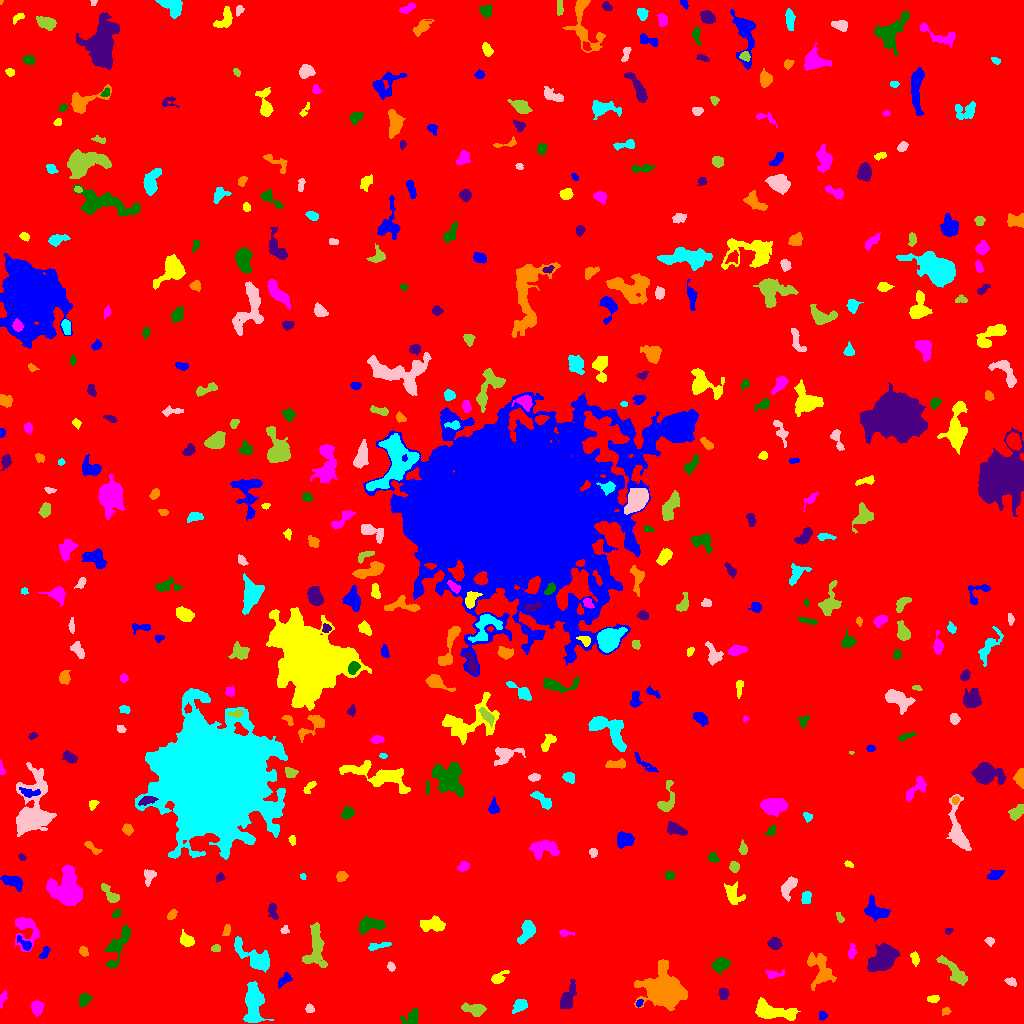

The data file committed next to this chart (first rows):
ID, X, Y, A, B, theta, total_flux, mu_max, mu_median, mu_mean, R_fwhm, R_e, R10, R90, x_start, x_end, y_start, y_end, area, greylevel
0, 510.4, 518.2, 295.9, 293.3, -1.361, 2202718, 18.0, 2.0, 2.484, 41.3, 246.5, 94.57, 398.9, 0, 1023, 0, 1023, 886925, 2.484
1, 823, 8.321, 1.921, 1.573, 1.336, 81.0, 4.0, 1.0, 1.174, 2.985, 2.185, 0.7979, 3.338, 819, 827, 3, 12, 69, 10.17
2, 772.6, 11.92, 10.64, 3.498, -0.1671, 2636, 13.0, 4.0, 5.06, 7.069, 6.794, 2.646, 10.81, 755, 800, 3, 26, 521, 11.06
3, 36.83, 16, 3.49, 2.893, -1.548, 694.0, 8.0, 4.0, 4.311, 5.726, 4.146, 1.693, 6.283, 30, 44, 7, 23, 161, 9.311
4, 411, 6.515, 5.391, 3.259, 0.4583, 299.0, 4.0, 1.0, 1.582, 5.262, 4.406, 1.693, 7.047, 400, 418, 0, 15, 189, 7.582
5, 567.2, 25.05, 7.601, 2.806, 1.182, 830.0, 7.0, 2.0, 2.823, 4.618, 5.109, 1.871, 8.33, 560, 576, 15, 44, 294, 8.823
6, 946.1, 11.93, 1.907, 1.458, 0.05382, 67.0, 3.0, 1.0, 1.047, 2.394, 1.954, 0.7979, 3.29, 942, 951, 8, 16, 64, 8.047
7, 519.6, 17.39, 4.206, 2.706, 0.6608, 460.0, 5.0, 3.0, 2.788, 5.67, 4.26, 1.693, 6.358, 512, 527, 10, 24, 165, 8.788
8, 309.4, 14.23, 2.107, 1.937, -1.201, 208.0, 7.0, 2.5, 2.889, 2.646, 2.459, 0.9772, 4.029, 305, 314, 11, 20, 72, 8.889
9, 473.6, 14.53, 6.325, 2.608, -0.1561, 677.0, 7.0, 3.0, 2.881, 4.853, 4.754, 1.871, 7.464, 461, 486, 7, 21, 235, 8.881
10, 843.4, 26.59, 3.032, 1.602, 1.499, 238.0, 7.0, 2.0, 2.833, 2.821, 2.585, 0.9772, 4.334, 839, 846, 19, 32, 84, 8.833
11, 639.1, 20.03, 1.853, 1.298, 1.035, 91.0, 4.0, 2.0, 1.82, 2.932, 1.954, 0.7979, 3.09, 636, 643, 16, 24, 50, 10.82
12, 933.4, 24.35, 2.957, 1.794, 0.1886, 184.0, 5.0, 2.0, 2.165, 3.192, 2.821, 0.9772, 4.478, 927, 939, 21, 28, 85, 8.165
13, 2.105, 23.8, 4.189, 1.408, 1.26, 210.0, 6.0, 2.0, 2.414, 3.568, 2.764, 0.9772, 4.297, 0, 7, 15, 33, 87, 8.414
14, 84.2, 23.67, 3.337, 2.603, 0.7816, 614.0, 8.0, 5.0, 4.482, 5.202, 3.742, 1.493, 5.698, 79, 92, 17, 30, 137, 9.482
15, 723.3, 29.64, 3.078, 2.39, -1.568, 416.0, 6.0, 4.0, 3.817, 5.47, 3.613, 1.493, 5.262, 718, 729, 24, 35, 109, 8.817
16, 664.6, 32.42, 7.77, 6.72, -0.4341, 17783, 61.0, 6.0, 13.17, 8.098, 7.959, 3.09, 14.59, 634, 687, 13, 64, 1350, 19.17
17, 252.7, 18.47, 10.47, 3.952, -1.566, 3296, 15.0, 5.0, 5.359, 7.548, 7.181, 2.764, 11.44, 243, 273, 1, 42, 615, 11.36
18, 1011, 41.74, 2.785, 1.873, -0.3192, 196.0, 4.0, 2.0, 2.333, 4.478, 2.932, 1.128, 4.442, 1004, 1016, 37, 46, 84, 8.333
19, 953.6, 52.6, 9.794, 2.763, -0.8091, 873.0, 6.0, 2.0, 2.538, 7.001, 5.614, 2.185, 8.956, 936, 967, 38, 68, 344, 8.538
20, 852.6, 46.07, 3.155, 2.139, -1.128, 169.0, 4.0, 2.0, 1.92, 4.222, 3.038, 1.262, 4.72, 848, 857, 37, 50, 88, 7.92
21, 284.1, 43.6, 4.359, 2.176, 0.7484, 238.0, 5.0, 2.0, 1.874, 3.385, 3.478, 1.382, 5.499, 278, 292, 35, 51, 127, 7.874
22, 497.6, 45.31, 4.296, 2.333, 0.5834, 416.0, 8.0, 2.0, 2.83, 3.742, 3.385, 1.262, 5.698, 491, 509, 40, 53, 147, 8.83
23, 773.7, 49.42, 5.051, 1.888, 0.01679, 223.0, 4.0, 2.0, 1.906, 5.078, 3.568, 1.262, 5.293, 765, 784, 45, 54, 117, 8.906
24, 721, 59.46, 3.969, 2.878, 0.5181, 787.0, 10.0, 3.0, 3.678, 4.652, 4.068, 1.493, 6.864, 711, 730, 49, 66, 214, 9.678
25, 883.7, 65.06, 6.358, 4.433, 0.7876, 7628, 43.0, 8.0, 12.4, 6.358, 6.206, 2.394, 11.14, 867, 899, 52, 81, 615, 17.4
26, 820.6, 53.87, 9.397, 5.448, -1.213, 2023, 12.0, 3.0, 4.095, 5.781, 6.864, 2.459, 11.08, 807, 836, 33, 71, 494, 9.095
27, 254.6, 65.48, 11.36, 4.011, -0.6236, 2128, 11.0, 4.0, 4.061, 6.628, 6.482, 2.459, 10.66, 234, 269, 51, 87, 524, 10.06
28, 391.5, 56.09, 1.728, 1.621, -1.403, 67.0, 4.0, 1.0, 1.0, 2.326, 1.954, 0.5642, 3.338, 387, 395, 52, 62, 67, 8.0
29, 315.9, 77.26, 11.79, 4.297, 1.566, 2299, 10.0, 4.0, 4.354, 8.649, 7.378, 2.877, 11.42, 302, 327, 56, 101, 528, 9.354
30, 647, 72.62, 4.777, 1.701, -1.449, 200.0, 4.0, 2.0, 1.802, 4.886, 3.568, 1.128, 5.232, 642, 650, 63, 80, 111, 7.802
31, 44.49, 70.59, 3.625, 1.732, 1.114, 224.0, 4.0, 3.0, 2.435, 4.687, 3.141, 1.262, 4.652, 39, 50, 65, 77, 92, 8.435
32, 914.9, 64.86, 3.351, 1.786, -1.371, 230.0, 5.0, 2.0, 2.323, 3.613, 3.09, 1.128, 4.853, 910, 919, 57, 72, 99, 8.323
33, 851.6, 71.61, 3.823, 1.876, 1.394, 255.0, 6.0, 3.0, 2.429, 4.146, 3.29, 1.262, 4.886, 848, 857, 65, 80, 105, 9.429
34, 119, 78.7, 12.14, 3.66, 1.139, 1156, 7.0, 2.0, 2.67, 6.283, 6.206, 2.257, 10.01, 105, 130, 55, 98, 433, 8.67
35, 774.5, 79.91, 2.906, 2.568, 0.07276, 638.0, 11.0, 4.0, 4.4, 3.989, 3.478, 1.382, 5.585, 767, 782, 74, 86, 145, 10.4
36, 83.33, 72.22, 2.396, 1.937, -1.018, 418.0, 12.0, 5.0, 5.098, 3.241, 2.764, 0.9772, 4.37, 79, 88, 67, 77, 82, 10.1
37, 377.5, 77.38, 6.194, 1.601, 0.1829, 391.0, 5.0, 3.0, 3.031, 4.652, 3.656, 1.493, 5.863, 368, 391, 73, 81, 129, 8.031
38, 989.6, 82.55, 2.3, 1.923, -0.3513, 211.0, 6.0, 3.0, 3.014, 3.478, 2.585, 0.9772, 4.068, 984, 994, 77, 86, 70, 9.014
39, 215.9, 75.08, 2.177, 1.666, 0.3517, 178.0, 6.0, 3.0, 2.657, 3.29, 2.394, 0.7979, 3.868, 211, 220, 72, 79, 67, 10.66
40, 606.1, 74.72, 2.897, 2.54, 1.322, 787.0, 14.0, 5.0, 5.465, 4.029, 3.385, 1.262, 5.499, 600, 612, 67, 83, 144, 11.47
41, 24.79, 79.34, 4.863, 1.978, -0.7724, 268.0, 5.0, 2.0, 2.233, 3.909, 3.241, 1.262, 5.232, 17, 31, 73, 88, 120, 11.23
42, 186.8, 83.03, 3.544, 2.744, -0.6847, 537.0, 7.0, 3.0, 3.274, 4.754, 3.827, 1.493, 6.103, 180, 194, 77, 94, 164, 9.274
43, 564.6, 90.59, 3.291, 1.363, -0.01059, 94.0, 3.0, 1.0, 1.205, 2.985, 2.459, 0.9772, 3.909, 559, 574, 87, 94, 78, 8.205
44, 369.7, 98.57, 6.746, 3.068, 0.09636, 1323, 12.0, 4.0, 4.366, 5.614, 4.983, 1.871, 8.058, 358, 385, 89, 107, 303, 10.37
45, 948.3, 92.51, 1.938, 1.521, 0.448, 120.0, 4.0, 3.0, 2.5, 3.432, 2.257, 0.7979, 3.338, 945, 953, 89, 95, 48, 8.5
46, 226.5, 93.23, 2.98, 1.637, 1.344, 166.0, 4.0, 2.0, 2.075, 4.222, 2.764, 1.128, 4.297, 222, 230, 88, 99, 80, 10.07
47, 527.4, 93.05, 5.449, 3.149, 1.156, 1265, 13.0, 4.0, 4.685, 4.787, 4.583, 1.784, 7.736, 517, 535, 79, 103, 270, 10.69
48, 284.3, 93.11, 2.206, 1.845, 0.5408, 71.0, 3.0, 1.0, 1.164, 2.523, 2.257, 0.7979, 3.613, 280, 289, 90, 98, 61, 9.164
49, 839.5, 106.1, 2.803, 1.486, -1.119, 110.0, 4.0, 2.0, 1.667, 3.385, 2.326, 0.9772, 3.7, 836, 844, 101, 111, 66, 9.667
50, 675.2, 99.26, 2.81, 1.709, 0.5617, 216.0, 5.0, 3.0, 2.667, 3.827, 2.821, 1.128, 4.297, 669, 680, 95, 103, 81, 8.667
51, 875.9, 112.7, 6.097, 3.688, -0.4901, 1507, 11.0, 4.0, 4.651, 6.129, 5.262, 2.111, 8.349, 864, 890, 102, 129, 324, 10.65
52, 431.9, 98.71, 6.142, 3.068, 0.041, 1564, 11.0, 5.0, 5.431, 6.283, 5.262, 2.111, 8.33, 420, 445, 92, 108, 288, 10.43
53, 26.13, 94.12, 8.594, 6.189, -1.325, 1807, 11.0, 4.0, 4.407, 6.024, 6.024, 2.326, 9.918, 14, 39, 72, 106, 410, 9.407
54, 116.9, 110.1, 2.27, 1.423, 0.9827, 118.0, 5.0, 2.0, 1.788, 2.646, 2.257, 0.7979, 3.568, 112, 121, 106, 114, 66, 9.788
55, 272.7, 112.6, 4.235, 1.969, -1.392, 407.0, 9.0, 3.0, 3.155, 2.706, 3.432, 1.128, 5.47, 268, 278, 104, 120, 129, 9.155
56, 171.8, 108.3, 2.784, 1.781, 0.8532, 263.0, 6.0, 3.0, 3.058, 4.029, 2.877, 1.128, 4.406, 167, 177, 104, 114, 86, 9.058
57, 805.8, 125.6, 2.869, 2.094, 1.31, 433.0, 10.0, 4.0, 3.701, 3.742, 3.141, 1.128, 4.918, 801, 811, 120, 132, 117, 10.7
58, 787.7, 136.7, 5.12, 2.634, 0.9892, 553.0, 7.0, 2.0, 2.384, 4.687, 4.26, 1.596, 6.652, 781, 797, 122, 147, 232, 9.384
59, 110.5, 128.6, 6.17, 2.009, -0.8131, 346.0, 5.0, 2.0, 1.831, 4.442, 3.785, 1.493, 5.944, 101, 119, 121, 140, 189, 8.831
... 429 more rows
